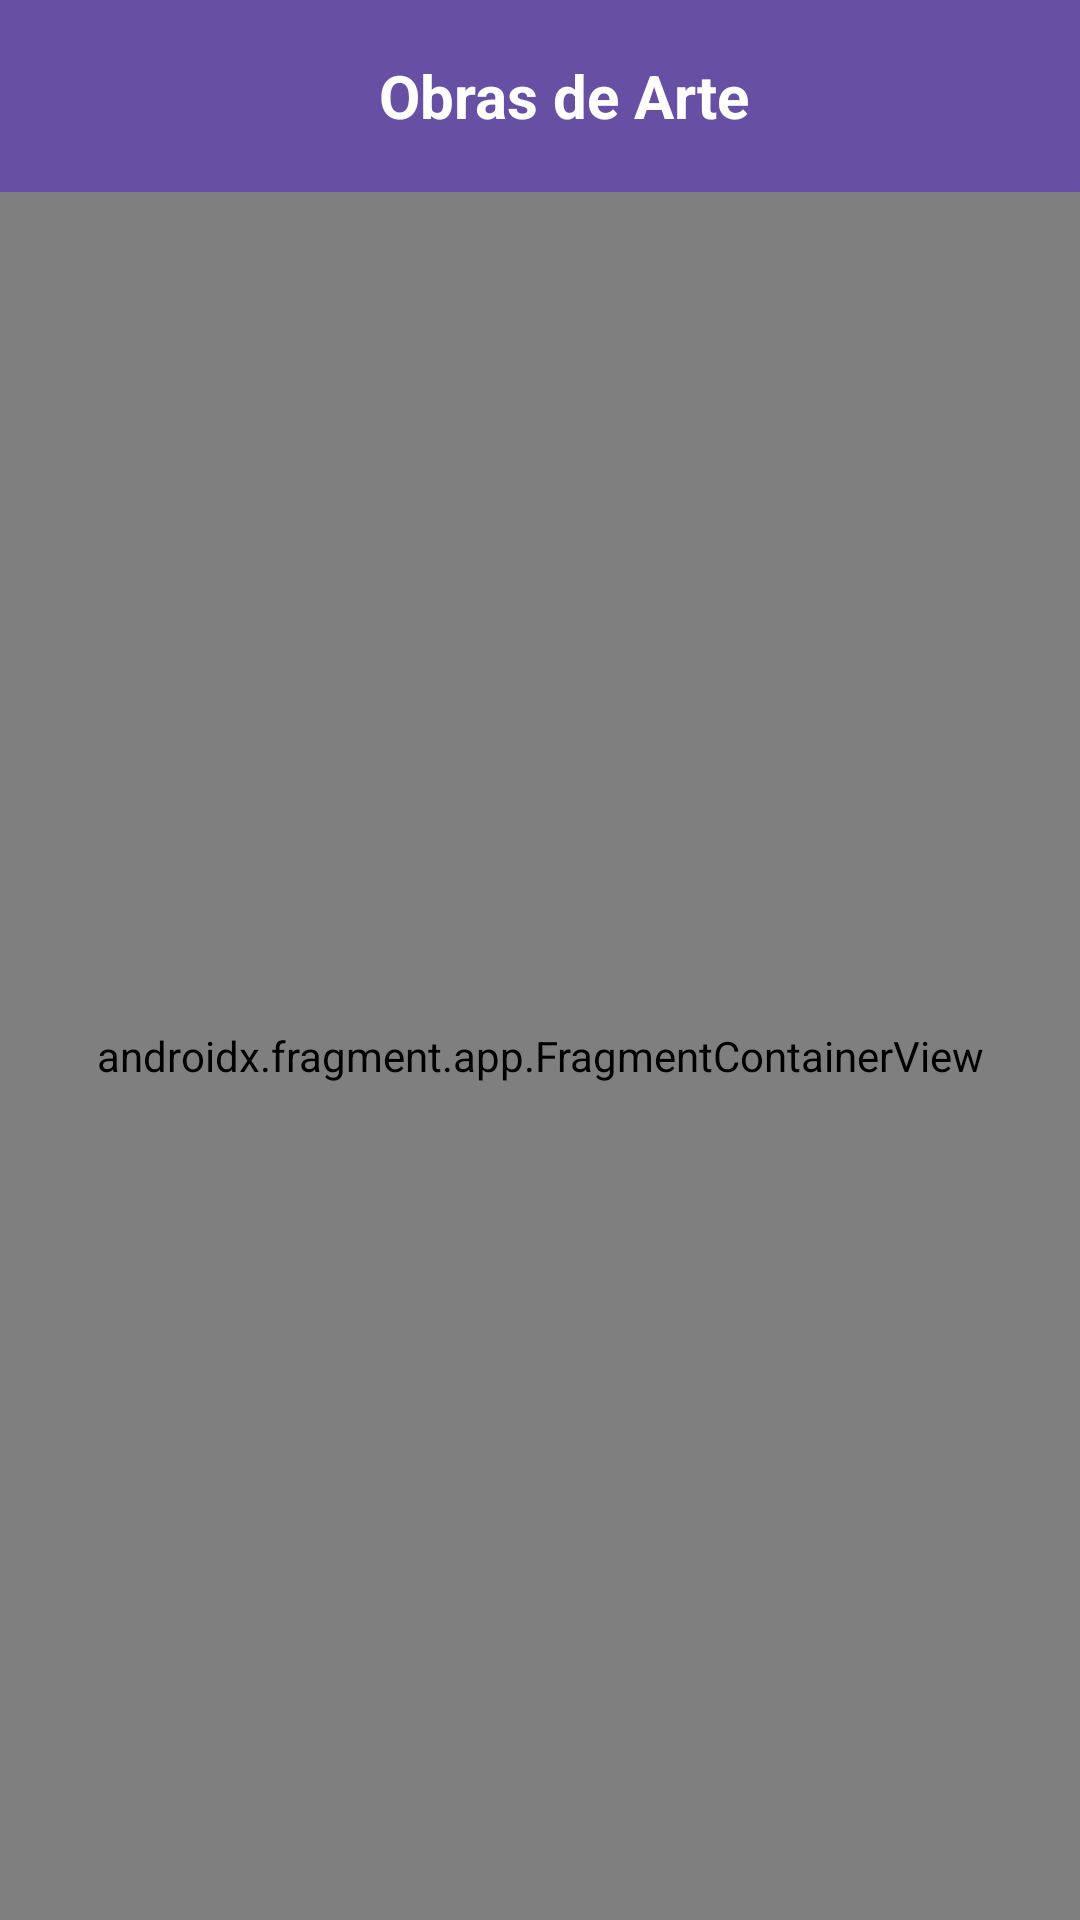

Write the Android layout XML for this screen, with the resource values it uses.
<!-- AndroidManifest.xml: application theme Theme.ObrasArteApp -->
<!-- res/layout/activity_main.xml -->
<?xml version="1.0" encoding="utf-8"?>
<androidx.coordinatorlayout.widget.CoordinatorLayout
    xmlns:android="http://schemas.android.com/apk/res/android"
    xmlns:app="http://schemas.android.com/apk/res-auto"
    xmlns:tools="http://schemas.android.com/tools"
    android:id="@+id/main"
    android:layout_width="match_parent"
    android:layout_height="match_parent"
    tools:context=".MainActivity">

    <com.google.android.material.appbar.MaterialToolbar
        android:id="@+id/toolbar"
        android:layout_width="match_parent"
        android:layout_height="?attr/actionBarSize"
        android:background="?attr/colorPrimary"
        app:navigationIconTint="@android:color/white">

        <TextView
            android:id="@+id/toolbar_title"
            android:layout_width="match_parent"
            android:layout_height="match_parent"
            android:gravity="center"
            android:text="@string/title_artworks"
            android:textColor="@android:color/white"
            android:textSize="20sp"
            android:textStyle="bold" />
    </com.google.android.material.appbar.MaterialToolbar>

    <androidx.fragment.app.FragmentContainerView
        android:id="@+id/nav_host_fragment"
        android:name="androidx.navigation.fragment.NavHostFragment"
        android:layout_width="match_parent"
        android:layout_height="match_parent"
        android:layout_marginTop="?attr/actionBarSize"
        app:navGraph="@navigation/nav_graph"
        app:defaultNavHost="true" />
</androidx.coordinatorlayout.widget.CoordinatorLayout>
<!-- resources referenced by this layout -->
<resources>
  <string name="title_artworks">Obras de Arte</string>
  <style name="Theme.ObrasArteApp" parent="Base.Theme.ObrasArteApp" />
  <style name="Base.Theme.ObrasArteApp" parent="Theme.Material3.DayNight.NoActionBar">
          
          
      </style>
</resources>
